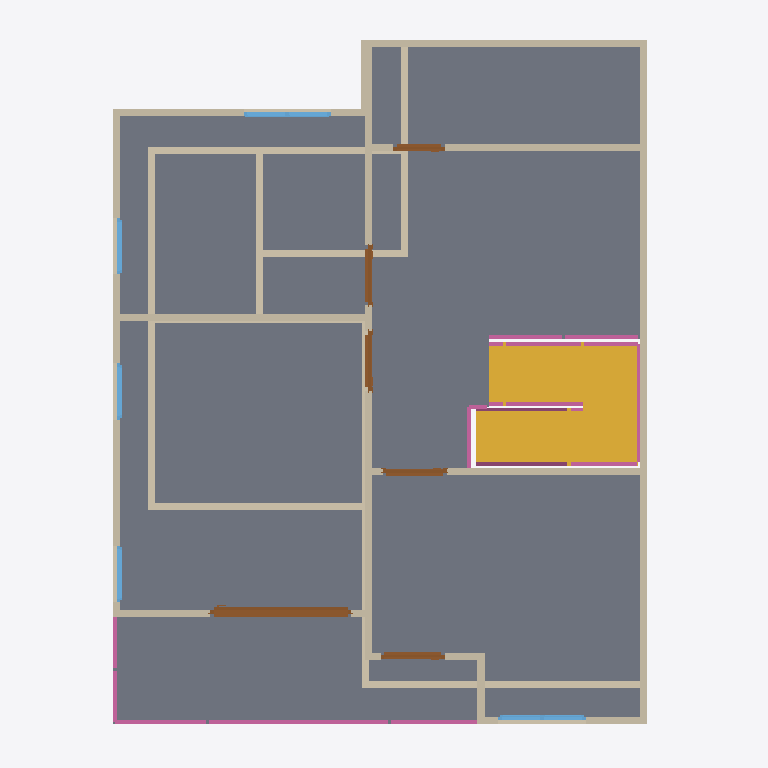
Plan cut of the same IFC building model at storey '2F' (level 3.00 m, cut at 4.40 m), seen from above with north up, elements coloured by IFC class: 25 walls (beige), 10 railings (pink), 6 doors (brown), 5 windows (light blue), 1 slab (grey), 1 stair (yellow). Cut surfaces are drawn darker.
Extent 10.0 m × 10.0 m × 7.1 m (x, y, z). Storeys (3): GF at 0.00 m; 2F at 3.00 m; Roof at 6.00 m. Elements (63): 27 IfcWall, 11 IfcRailing, 10 IfcDoor, 9 IfcWindow, 2 IfcCovering, 2 IfcSlab, 1 IfcRoof, 1 IfcStair.

HEADER;
FILE_DESCRIPTION(('ViewDefinition[DesignTransferView]'),'2;1');
FILE_NAME('s04.ifc','2026-10-09T08:02:21+08:00',(''),(''),'IfcOpenShell 0.8.5-post1','Bonsai 0.8.5-post1','Nobody');
FILE_SCHEMA(('IFC4'));
ENDSEC;
DATA;
#1=IFCPROJECT('1r3MYwrdbC_hiY26PTLT1Q',$,'My Project',$,$,$,$,(#10,#22),#5);
#27=IFCSITE('3f5zCwRz94_wsNfnr4iNCY',$,'My Site',$,$,#50,$,$,$,$,$,$,$,$);
#33=IFCBUILDING('2S6fdkFJ1Fn81pfPdyZMh_',$,'My Building',$,$,#56,$,$,$,$,$,$);
#39=IFCBUILDINGSTOREY('3OqLjckEz6Z873nwyRi4Gb',$,'2F',$,$,#5469,$,$,$,$);
#63=IFCBUILDINGSTOREY('1YlDvjkjnD3fFjDBj7c1$w',$,'GF',$,$,#79,$,$,$,$);
#10828=IFCBUILDINGSTOREY('2kejEixMLDtfRqIHloGE3x',$,'Roof',$,$,#10849,$,$,$,$);
#6480=IFCSLAB('3P3byIjHP0wASUyLOBZ_Is',$,'Slab',$,$,#6487,#6494,$,$);
#10973=IFCSTAIR('0p7AfGJMv95e6j7RWkpWJ8',$,'GF to 2F — reference return stair',$,$,#10978,$,$,.HALF_TURN_STAIR.);
#5799=IFCWALL('0BZ5f_WK14XRy69bjm73fB',$,'Wall',$,$,#6223,#5805,$,$);
#5649=IFCWALL('2sr4pK04T3fB6PsecO$rsV',$,'Wall',$,$,#6031,#5655,$,$);
#341=IFCWALL('2KDr4GNdT5MPy1cjlSkQ5g',$,'Wall',$,$,#656,#347,$,$);
#10888=IFCWALL('27CT3mTarAQh7zauD1EwgJ',$,'Wall - central partition south',$,$,#10918,#10889,$,$);
#5574=IFCWALL('1kO7gdQQ15RvDiptNugNjO',$,'Wall',$,$,#6742,#5580,$,$);
#214=IFCWALL('1Hrl$odkLA1PTQpaASziaF',$,'Wall',$,$,#1336,#222,$,$);
#6404=IFCWALL('3d_IFvuRbESBdrznY0FJ$a',$,'Wall',$,$,#6415,#6410,$,$);
#316=IFCWALL('1JWAN3i6bB9wzA0VEF$hMz',$,'Wall',$,$,#1426,#322,$,$);
#6237=IFCWALL('0cZP618l16iethEDrIHzYI',$,'Wall',$,$,#6248,#6243,$,$);
#366=IFCWALL('239S8c8w17Owu_8eRn9Dpg',$,'Wall',$,$,#688,#372,$,$);
#6442=IFCWALL('2jkXGI$APAu9xT9$85Z7wn',$,'Wall',$,$,#6453,#6448,$,$);
#5624=IFCWALL('2UZqwcoLX1hO8e08jTTDQT',$,'Wall',$,$,#6579,#5630,$,$);
#8270=IFCDOOR('28C_4h3bbAzOvSKpCU5jPX',$,'Door',$,$,#8569,#8279,$,2.0,1.9830800294876099,$,.SLIDING_TO_LEFT.,$);
#6262=IFCWALL('2xkyQ2mdb04vxukT6Ch_Gf',$,'Wall',$,$,#6390,#6268,$,$);
#864=IFCWALL('2WivN5ohH0jfZMllvPdcFq',$,'Wall',$,$,#906,#870,$,$);
#11189=IFCRAILING('2I3Mr$tiD7Wgt_GEqFI$k0',$,'First stair outer side',$,$,#11194,#11233,$,$);
#1062=IFCWALL('1m_iCvYJXB5BHO1GS6ymXN',$,'Wall',$,$,#1291,#1068,$,$);
#5774=IFCWALL('2X_oz8lDP1ZRkG0E6sxPvs',$,'Wall',$,$,#6191,#5780,$,$);
#5674=IFCWALL('0NGjm1LKDCf9yI9Z5yR60z',$,'Wall',$,$,#6063,#5680,$,$);
#11551=IFCRAILING('06$x1rNo1BsAgz3AnNXmrg',$,'Balcony front left',$,$,#11556,#11589,$,$);
#1037=IFCWALL('2kB$2X1M13ugdY7RmsE6dV',$,'Wall',$,$,#1259,#1043,$,$);
#11591=IFCRAILING('3c70_VgDPCfByOz$JUeRQE',$,'Balcony front right',$,$,#11596,#11629,$,$);
#291=IFCWALL('1ekrR2vNTDd9CV6XF$ruKz',$,'Wall',$,$,#597,#297,$,$);
#391=IFCWALL('1JVM2bBAj3xvylkBns2fip',$,'Wall',$,$,#720,#397,$,$);
#11471=IFCRAILING('2yI92nP054lugH4gj6Okr5',$,'Stair opening upper edge',$,$,#11476,#11509,$,$);
#734=IFCWALL('1RoyT2_xrDvuGBQQ20c_mq',$,'Wall',$,$,#2076,#740,$,$);
#11277=IFCRAILING('1w_9WrdmHEz9eOIsKp0USA',$,'Return stair outer side',$,$,#11282,#11321,$,$);
#5599=IFCWALL('0eQ$Uga9H0hefkk_u$Dbed',$,'Wall',$,$,#5972,#5605,$,$);
#5749=IFCWALL('3jwVEyyEn96h28DO5SpNxy',$,'Wall',$,$,#6159,#5755,$,$);
#9185=IFCDOOR('1pUMqyUPf7kgDZpQ$qCzU5',$,'Door',$,$,#9368,#9194,$,2.0,0.8999999761581421,$,.SINGLE_SWING_RIGHT.,$);
#8678=IFCDOOR('28xNpEUbjEh9CHi7B7oCIL',$,'Door',$,$,#8861,#8687,$,2.0,0.8999999761581421,$,.SINGLE_SWING_LEFT.,$);
#6862=IFCWINDOW('2$sCW0ikT9dfSRY8RrEoBq',$,'Window',$,$,#7231,#6871,$,0.8999999761581421,1.2281278371810913,$,.DOUBLE_PANEL_VERTICAL.,$);
#8997=IFCWINDOW('2aBhmtMAfFGPG4Iqhl6num',$,'Window',$,$,#10877,#9006,$,0.8999999761581421,1.2281278371810913,$,$,$);
#9477=IFCDOOR('2YWsyRVWf5FBVa6kEfMlXK',$,'Door',$,$,#10005,#9486,$,2.0,0.8424683809280396,$,.SINGLE_SWING_RIGHT.,$);
#10114=IFCDOOR('0kN1xhhx5FcBh$Rj0UbZxv',$,'Door',$,$,#10297,#10123,$,2.0,0.8424683809280396,$,.SINGLE_SWING_LEFT.,$);
#759=IFCWALL('0TTH6nMTvB2RCmo7FknX0z',$,'Wall',$,$,#770,#765,$,$);
#11511=IFCRAILING('2x3DIm7pL8ehdaHQ3BvZ2p',$,'Balcony left side',$,$,#11516,#11549,$,$);
#11323=IFCRAILING('0r96lJ0vn9y8COxtCAjOmN',$,'Return stair inner side',$,$,#11328,#11361,$,$);
#10517=IFCDOOR('20P1ert0vDLRYyduD_GJhw',$,'Door',$,$,#10815,#10526,$,2.0,0.7249650955200195,$,.SINGLE_SWING_LEFT.,$);
#5724=IFCWALL('0wV8GI6ef9Y9XNPRzJVjLW',$,'Wall',$,$,#6520,#5730,$,$);
#11237=IFCRAILING('3lXT6s5T13Mwey0R$bcbYM',$,'First stair inner side',$,$,#11242,#11275,$,$);
#7906=IFCWINDOW('1lDrsMUq56uA4LpOGPROWu',$,'Window',$,$,#8156,#7915,$,0.8999999761581421,0.7931245565414429,$,$,$);
#7367=IFCWINDOW('1z5L$t$eDER98aUznab7TK',$,'Window',$,$,#7824,#7376,$,0.8999999761581421,0.7931245565414429,$,.SINGLE_PANEL.,$);
#8067=IFCWINDOW('3FixPnn3LD4fCinFtHl2qv',$,'Window',$,$,#8161,#8076,$,0.8999999761581421,0.7931245565414429,$,$,$);
#11403=IFCRAILING('02U5pQ5pbCWereqwBBDqea',$,'Stair opening inner vertical edge',$,$,#11408,#11435,$,$);
#11437=IFCRAILING('27FzIrlDz9YQPv0H7sNCdv',$,'Stair opening inner horizontal edge',$,$,#11442,#11469,$,$);
ENDSEC;
